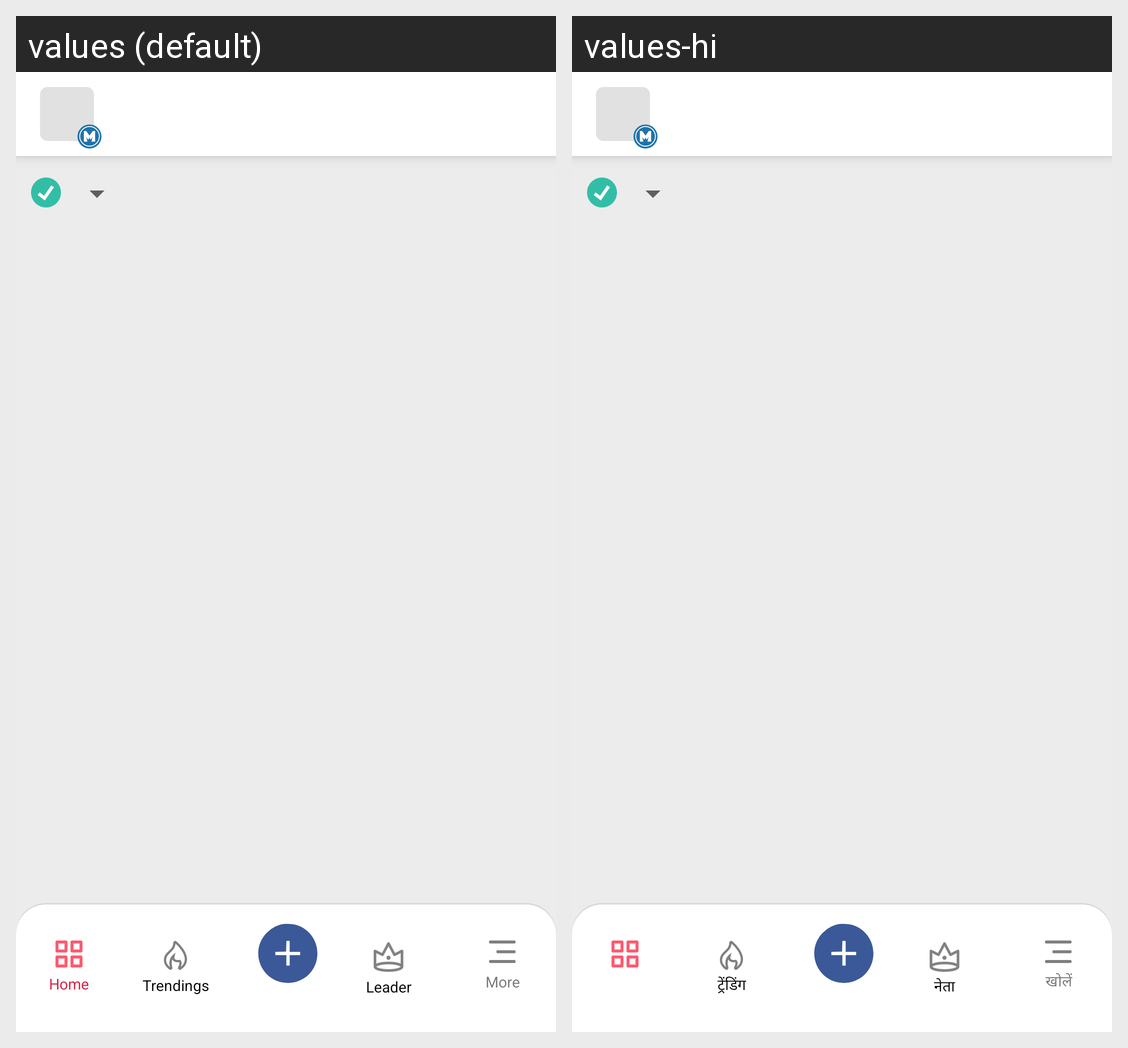

The Android screen above is rendered under two locales of the same app. Produce the string resources it draws, with the default and per-locale values.
Android screen res/layout/activity_dash_board.xml rendered under 2 locales, left to right: values (default), values-hi. Device: Nexus 5 (rendered at 1080×1920; each locale shown at half size, 540×960, under a caption strip naming it); theme Theme.Molitics.
Strings drawn on this screen, with the default value and each locale's value (text and hints the layout hard-codes, and strings that could not be matched under every locale, appear in the picture but are not listed):

trendings
  values: Trendings
  values-hi: ट्रेंडिंग

leader
  values: Leader
  values-hi: नेता

more_tag
  values: More
  values-hi: खोलें
